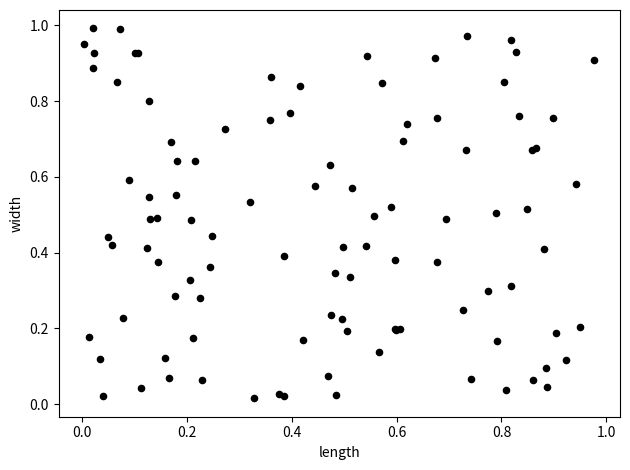

The script that saved this image:
import random
import pandas as pd
import matplotlib.pyplot as plt

if __name__ == '__main__':
    var = [[random.random(), random.random()] for _ in range(0, 100)]
    df = pd.DataFrame(
        var,
        columns=["length", "width"],
    )
    ax1 = df.plot.scatter(x="length", y="width", c="Black")
    plt.tight_layout()
    plt.show()
